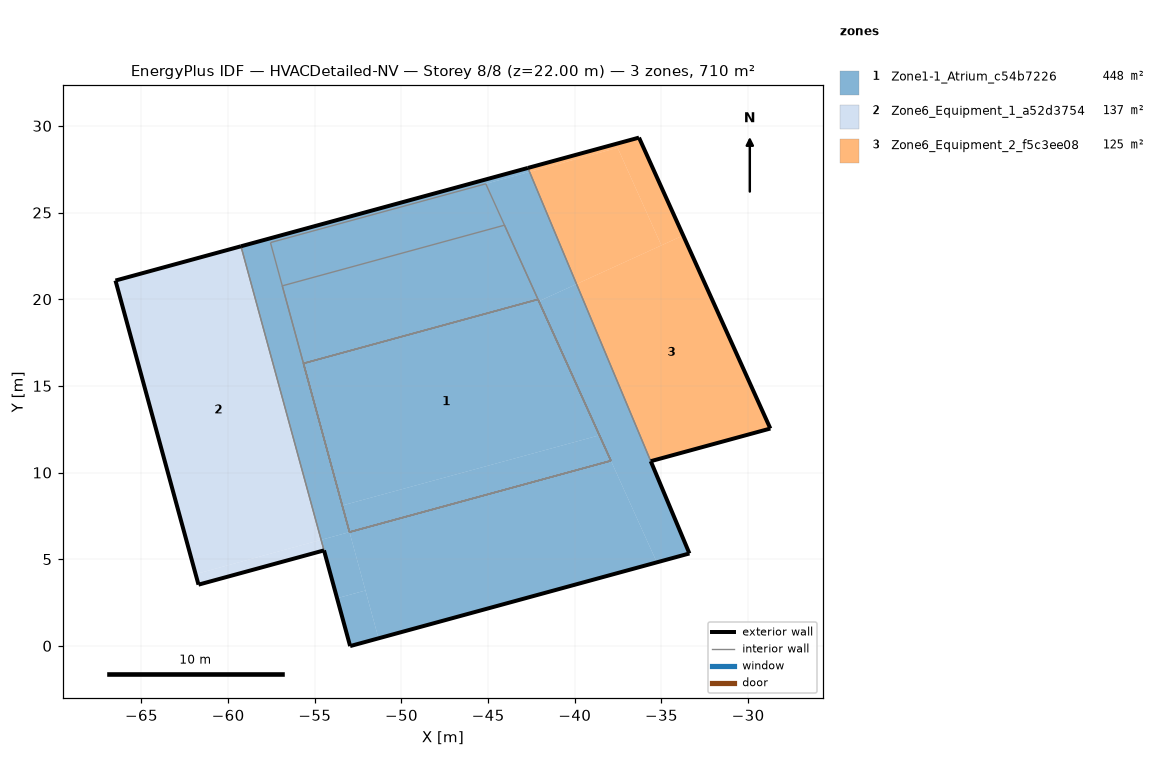
=== STOREY PLAN SPEC (per zone: floor XY polygon, exterior-wall plan segments, windows/doors) ===
zone 1: Zone1-1_Atrium_c54b7226  (447.7 m²)
  floor: (-44.06, 24.27) (-42.12, 19.99) (-55.66, 16.30) (-56.88, 20.77)
  floor: (-45.14, 26.66) (-44.06, 24.27) (-56.88, 20.77) (-57.56, 23.27)
  floor: (-53.00, 6.56) (-52.08, 3.19) (-53.72, 2.75) (-54.64, 6.12)
  floor: (-37.92, 10.68) (-35.27, 4.82) (-51.32, 0.43) (-53.00, 6.56)
  floor: (-39.90, 20.87) (-33.39, 5.33) (-35.27, 4.82) (-42.07, 19.88)
  floor: (-42.71, 27.57) (-42.61, 27.35) (-57.56, 23.27) (-57.62, 23.50)
  floor: (-57.62, 23.50) (-53.00, 6.56) (-54.64, 6.12) (-59.26, 23.05)
  floor: (-52.08, 3.19) (-51.32, 0.43) (-52.96, -0.01) (-53.72, 2.75)
  floor: (-38.58, 12.15) (-37.92, 10.68) (-53.00, 6.56) (-53.42, 8.10)
  floor: (-42.61, 27.35) (-39.90, 20.87) (-42.07, 19.88) (-45.14, 26.66)
  floor: (-42.12, 19.99) (-38.58, 12.15) (-53.42, 8.10) (-55.66, 16.30)
  exterior wall: (-54.47, 5.51) – (-52.96, -0.01)  [5.7 m]
  exterior wall: (-42.71, 27.57) – (-59.26, 23.05)  [17.2 m]
  exterior wall: (-33.39, 5.33) – (-35.62, 10.65)  [5.8 m]
  exterior wall: (-52.96, -0.01) – (-33.39, 5.33)  [20.3 m]
  interior walls: 38
zone 2: Zone6_Equipment_1_a52d3754  (136.5 m²)
  floor: (-54.64, 6.12) (-54.47, 5.51) (-61.71, 3.53) (-61.88, 4.14)
  floor: (-59.26, 23.05) (-54.64, 6.12) (-61.88, 4.14) (-66.50, 21.08)
  exterior wall: (-61.71, 3.53) – (-54.47, 5.51)  [7.5 m]
  exterior wall: (-66.50, 21.08) – (-61.71, 3.53)  [18.2 m]
  exterior wall: (-59.26, 23.05) – (-66.50, 21.08)  [7.5 m]
  interior walls: 1
zone 3: Zone6_Equipment_2_f5c3ee08  (125.5 m²)
  floor: (-37.53, 28.73) (-35.01, 23.11) (-39.90, 20.87) (-42.61, 27.35)
  floor: (-36.30, 29.32) (-33.75, 23.68) (-35.01, 23.11) (-37.63, 28.96)
  floor: (-33.75, 23.68) (-28.72, 12.54) (-35.62, 10.65) (-39.90, 20.87)
  floor: (-37.63, 28.96) (-37.53, 28.73) (-42.61, 27.35) (-42.71, 27.57)
  exterior wall: (-36.30, 29.32) – (-42.71, 27.57)  [6.6 m]
  exterior wall: (-28.72, 12.54) – (-36.30, 29.32)  [18.4 m]
  exterior wall: (-35.62, 10.65) – (-28.72, 12.54)  [7.2 m]
  interior walls: 1

=== DERIVED (storey summary) ===
Building: HVACDetailed-NV
Storey: 8 of 8  (floor level z = 22.00 m)
Storey gross floor area: 709.7 m²
Zones on this storey: 3
  - Zone1-1_Atrium_c54b7226: floor 447.7 m²; exterior wall 48.9 m (171.3 m²); WWR 0.0%
  - Zone6_Equipment_1_a52d3754: floor 136.5 m²; exterior wall 33.2 m (116.2 m²); WWR 0.0%
  - Zone6_Equipment_2_f5c3ee08: floor 125.5 m²; exterior wall 32.2 m (112.7 m²); WWR 0.0%
Zone adjacency (shared interzone walls):
  - Zone1-1_Atrium_c54b7226 ↔ Zone6_Equipment_1_a52d3754
  - Zone1-1_Atrium_c54b7226 ↔ Zone6_Equipment_2_f5c3ee08